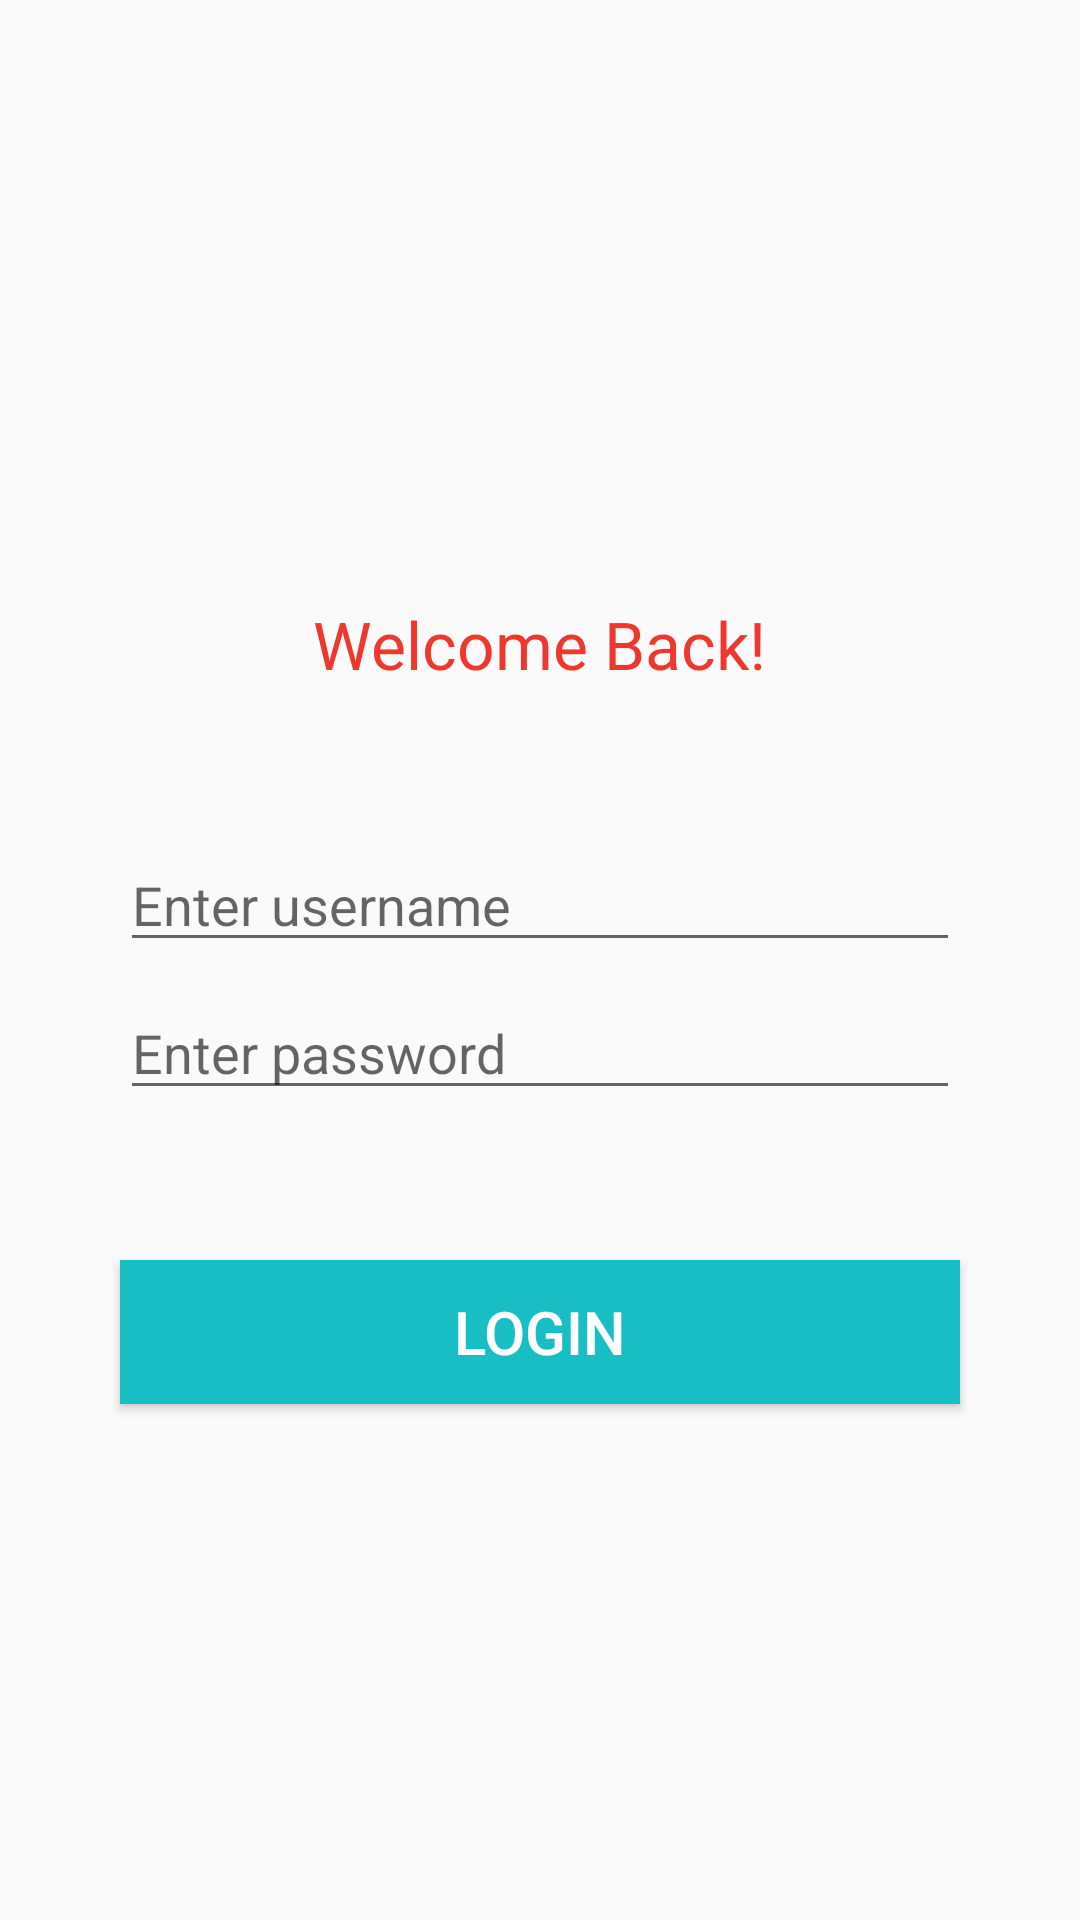

Write the Android layout XML for this screen, with the resource values it uses.
<!-- AndroidManifest.xml: application theme AppTheme -->
<!-- res/layout/fragment_login.xml -->
<LinearLayout xmlns:android="http://schemas.android.com/apk/res/android"
    xmlns:tools="http://schemas.android.com/tools"
    android:layout_width="match_parent"
    android:layout_height="match_parent"
    tools:context="com.android.shareride.View.LoginFragment"
    android:orientation="vertical">

    

    <TextView
        android:layout_width="wrap_content"
        android:layout_height="wrap_content"
        android:textAppearance="?android:attr/textAppearanceLarge"
        android:text="@string/login_welcome"
        android:id="@+id/textView"
        android:layout_gravity="center_horizontal"
        android:layout_marginTop="@dimen/welcome_content_margin"
        android:textColor="@color/colorPrimary" />

    <EditText
        android:layout_width="@dimen/button_width"
        android:layout_height="wrap_content"
        android:id="@+id/loginUsernameEditText"
        android:layout_gravity="center_horizontal"
        android:hint="@string/placeholder_username"
        android:layout_marginTop="50dp" />

    <EditText
        android:layout_width="@dimen/button_width"
        android:layout_height="wrap_content"
        android:inputType="textPassword"
        android:ems="10"
        android:id="@+id/loginPasswordEditText"
        android:layout_gravity="center_horizontal"
        android:hint="@string/placeholder_password"
        android:layout_marginTop="@dimen/activity_vertical_margin_half" />

    <Button
        android:layout_width="@dimen/button_width"
        android:layout_height="wrap_content"
        android:text="@string/login_button"
        android:id="@+id/loginButton"
        android:layout_gravity="center_horizontal"
        android:background="@color/colorPrimaryDark"
        android:textColor="@color/colorWhite"
        android:textSize="@dimen/button_text"
        android:layout_marginTop="50dp" />
</LinearLayout>
<!-- resources referenced by this layout -->
<resources>
  <color name="colorPrimary">#ef372e</color>
  <color name="colorPrimaryDark">#19bec4</color>
  <color name="colorWhite">#ffffff</color>
  <dimen name="activity_vertical_margin_half">8dp</dimen>
  <dimen name="button_text">20sp</dimen>
  <dimen name="button_width">280dp</dimen>
  <dimen name="welcome_content_margin">200dp</dimen>
  <string name="login_button">LOGIN</string>
  <string name="login_welcome">Welcome Back!</string>
  <string name="placeholder_password">Enter password</string>
  <string name="placeholder_username">Enter username</string>
  <style name="AppTheme" parent="Theme.AppCompat.Light.DarkActionBar">
          
          <item name="colorPrimary">@color/colorPrimary</item>
          <item name="colorPrimaryDark">@color/colorPrimaryDark</item>
          <item name="colorAccent">@color/colorAccent</item>
          
          <item name="windowActionBar">false</item>
          <item name="windowNoTitle">true</item>
      </style>
  <color name="colorAccent">#19bec4</color>
</resources>
